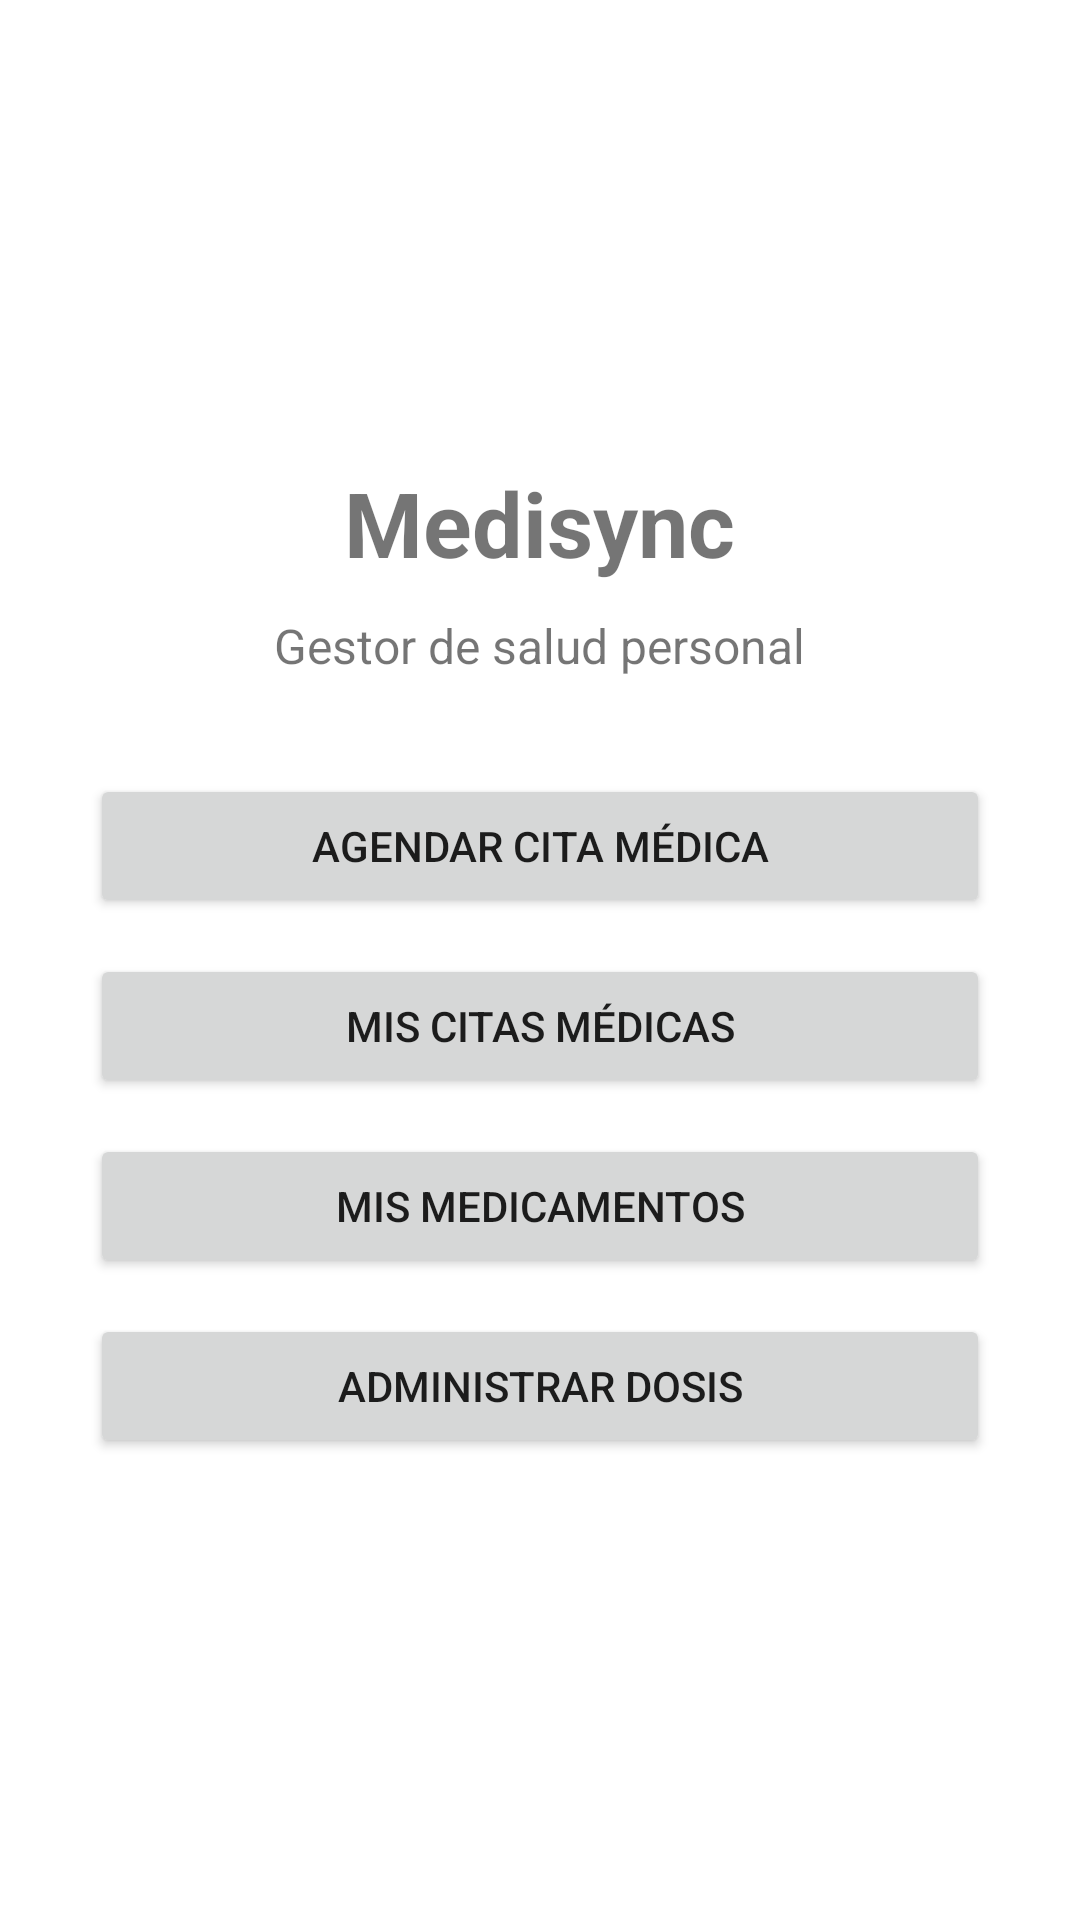

Reconstruct the res/layout file that produces this screen, plus the resources it refers to.
<!-- AndroidManifest.xml: application theme Theme.Medisync -->
<!-- res/layout/activity_main.xml -->
<?xml version="1.0" encoding="utf-8"?>
<LinearLayout
    xmlns:android="http://schemas.android.com/apk/res/android"
    android:layout_width="match_parent"
    android:layout_height="match_parent"
    android:orientation="vertical"
    android:gravity="center"
    android:padding="30dp">

    <TextView
        android:id="@+id/tituloApp"
        android:layout_width="wrap_content"
        android:layout_height="wrap_content"
        android:text="@string/app_name"
        android:textSize="30sp"
        android:textStyle="bold" />

    <TextView
        android:layout_width="wrap_content"
        android:layout_height="wrap_content"
        android:text="@string/subtitle_app"
        android:textSize="16sp"
        android:layout_marginTop="10dp"/>


    <Button
        android:id="@+id/btnAgendCitas"
        android:layout_width="match_parent"
        android:layout_height="wrap_content"
        android:text="@string/btn_agendar_cita"
        android:layout_marginTop="32dp"/>

    <Button
        android:id="@+id/btnAdminCitasMedicas"
        android:layout_width="match_parent"
        android:layout_height="wrap_content"
        android:text="@string/btn_mis_citas"
        android:layout_marginTop="12dp"/>


    <Button
        android:id="@+id/btnAdminMedicamentos"
        android:layout_width="match_parent"
        android:layout_height="wrap_content"
        android:text="@string/btn_mis_medicamentos"
        android:layout_marginTop="12dp"/>

    <Button
        android:id="@+id/btnAdminDosis"
        android:layout_width="match_parent"
        android:layout_height="wrap_content"
        android:text="@string/btn_administrar_dosis"
        android:layout_marginTop="12dp"/>

</LinearLayout>
<!-- resources referenced by this layout -->
<resources>
  <string name="app_name">Medisync</string>
  <string name="btn_administrar_dosis">Administrar dosis</string>
  <string name="btn_agendar_cita">Agendar cita médica</string>
  <string name="btn_mis_citas">Mis citas médicas</string>
  <string name="btn_mis_medicamentos">Mis medicamentos</string>
  <string name="subtitle_app">Gestor de salud personal</string>
  <style name="Theme.Medisync" parent="Theme.MaterialComponents.DayNight.DarkActionBar">
          
          <item name="colorPrimary">@color/purple_500</item>
          <item name="colorPrimaryVariant">@color/purple_700</item>
          <item name="colorOnPrimary">@color/white</item>
          
          <item name="colorSecondary">@color/teal_200</item>
          <item name="colorSecondaryVariant">@color/teal_700</item>
          <item name="colorOnSecondary">@color/black</item>
          
          <item name="android:statusBarColor">?attr/colorPrimaryVariant</item>
          
      </style>
  <!-- not gathered from this repository: default colours our renderer supplied (Android Studio template values) -->
  <color name="purple_500">#FF6200EE</color>
  <color name="purple_700">#FF3700B3</color>
  <color name="teal_200">#FF03DAC5</color>
  <color name="teal_700">#FF018786</color>
  <color name="black">#FF000000</color>
  <color name="white">#FFFFFFFF</color>
</resources>
